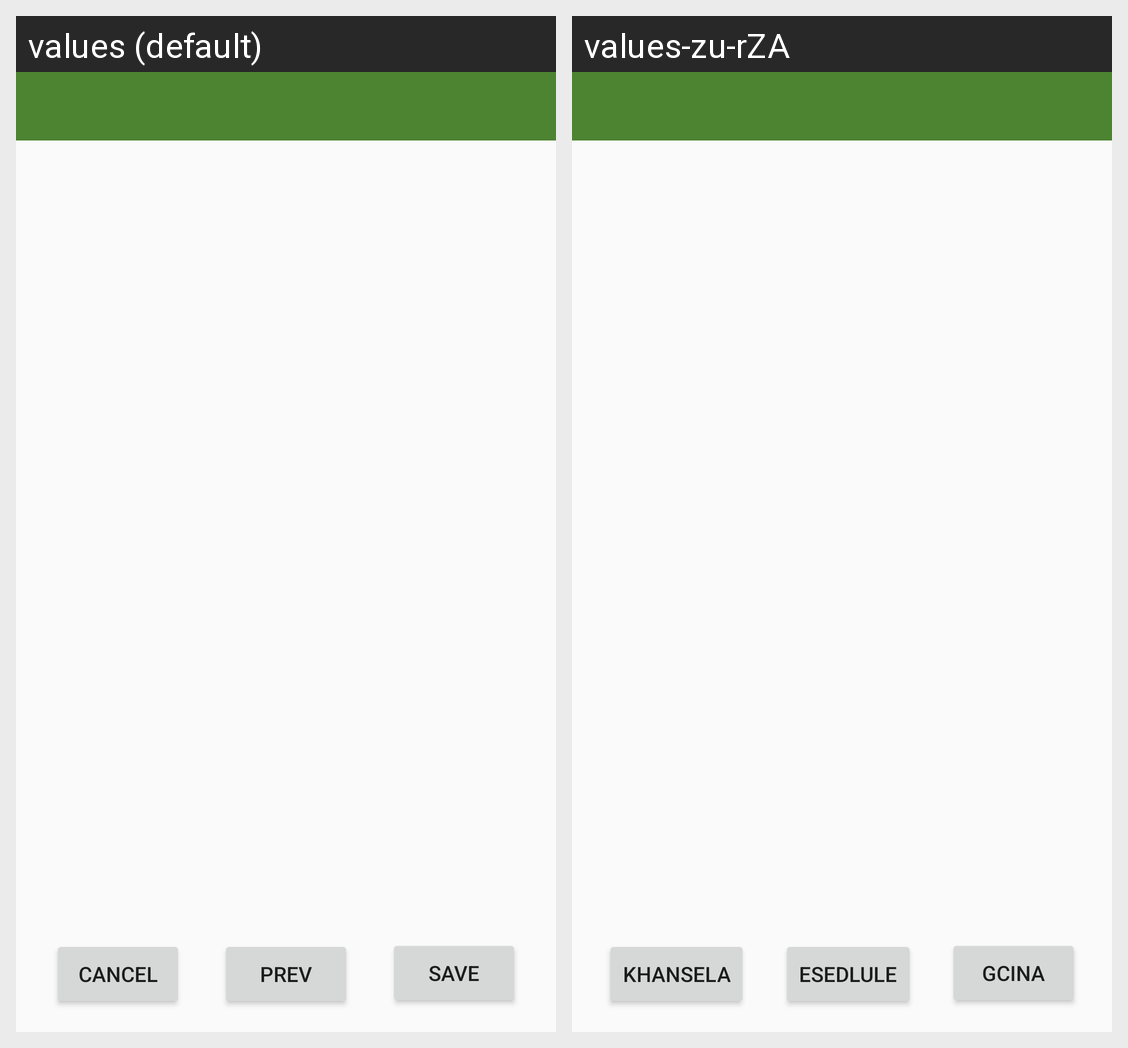

Translations of the strings shown on this Android screen, per locale in the grid:
Android screen res/layout/activity_manage_transactions.xml rendered under 2 locales, left to right: values (default), values-zu-rZA. Device: Nexus 5 (rendered at 1080×1920; each locale shown at half size, 540×960, under a caption strip naming it); theme Theme.AppCompat.Light.NoActionBar.
Strings drawn on this screen, with the default value and each locale's value (text and hints the layout hard-codes, and strings that could not be matched under every locale, appear in the picture but are not listed):

prev
  values: PREV
  values-zu-rZA: Esedlule

cancel
  values: Cancel
  values-zu-rZA: Khansela

save
  values: SAVE
  values-zu-rZA: Gcina
